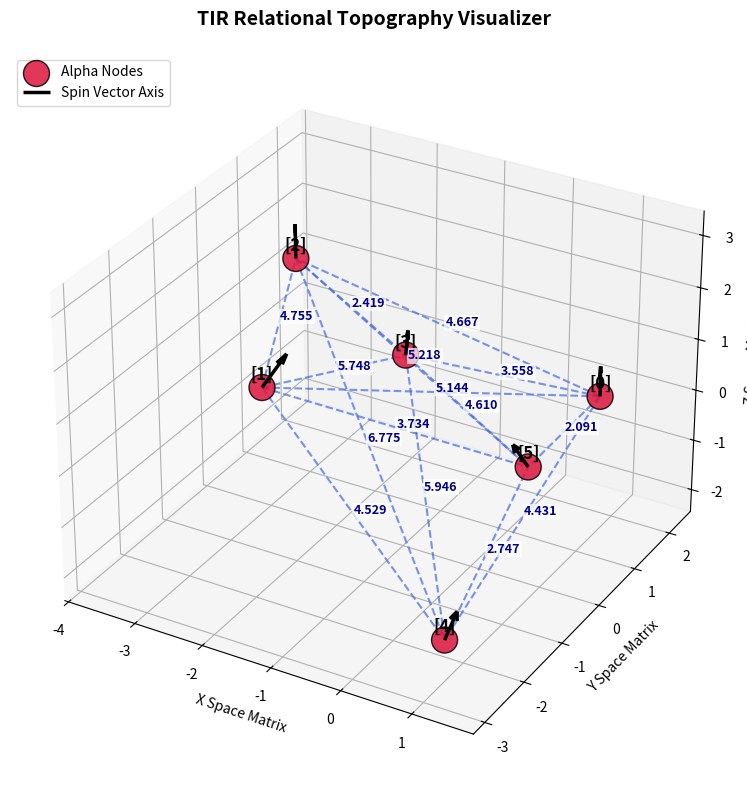

Write Python code to recreate this figure.
import matplotlib.pyplot as plt
from mpl_toolkits.mplot3d import Axes3D
import numpy as np

# Paste your optimized data arrays here
positions = np.array([
    [ 1.139,  1.285,  0.493],  # Entity 0 (alpha)
    [-1.369, -2.784,  2.393],  # Entity 1 (alpha)
    [-3.427,  1.398,  1.452],  # Entity 2 (alpha)
    [-2.177,  2.124, -0.488],  # Entity 3 (alpha)
    [ 1.138, -2.731, -1.379],  # Entity 4 (alpha)
    [ 1.222, -0.803,  0.576]   # Entity 5 (alpha)
])

spins = np.array([
    [ 0.010, -0.039,  0.999],  # Vector 0
    [ 0.296,  0.476,  0.828],  # Vector 1
    [-0.120,  0.178,  0.977],  # Vector 2
    [ 0.144, -0.149,  0.978],  # Vector 3
    [ 0.244,  0.069,  0.967],  # Vector 4
    [-0.159, -0.392,  0.906]   # Vector 5
])



fig = plt.figure(figsize=(10, 8))
ax = fig.add_subplot(111, projection='3d')
num_entities = len(positions)

# 1. Plot Vortex Cores
ax.scatter(positions[:,0], positions[:,1], positions[:,2], 
           color='crimson', s=350, alpha=0.85, edgecolors='black', label='Alpha Nodes')

# Add numeric identifiers above each node
for i, pos in enumerate(positions):
    ax.text(pos[0], pos[1], pos[2] + 0.15, f'[{i}]', 
            color='black', weight='bold', fontsize=12, ha='center')

# 2. Map Inter-Entity Relations and Calculate Separation Radii
plotted_pairs = set()
for i in range(num_entities):
    for j in range(num_entities):
        if i != j and (j, i) not in plotted_pairs:
            p1, p2 = positions[i], positions[j]
            distance = np.linalg.norm(p1 - p2)
            
            # Draw relational boundary link
            ax.plot([p1[0], p2[0]], [p1[1], p2[1]], [p1[2], p2[2]], 
                    color='royalblue', linestyle='--', linewidth=1.5, alpha=0.7)
            
            # Calculate midpoint to anchor distance readout
            midpoint = (p1 + p2) / 2.0
            ax.text(midpoint[0], midpoint[1], midpoint[2], f'{distance:.3f}', 
                    color='darkblue', fontsize=9, weight='semibold',
                    bbox=dict(facecolor='white', alpha=0.7, edgecolor='none', pad=1))
            
            plotted_pairs.add((i, j))

# 3. Project Vector Spin Axes (Quiver Engine)
# 'length' controls the visual extension of the arrow vectors
ax.quiver(positions[:,0], positions[:,1], positions[:,2],
          spins[:,0], spins[:,1], spins[:,2],
          length=0.6, color='black', linewidth=2.5, arrow_length_ratio=0.3,
          pivot='tail', label='Spin Vector Axis')

# 4. Global Scene Housekeeping
ax.set_title("TIR Relational Topography Visualizer", fontsize=14, weight='bold', pad=20)
ax.set_xlabel("X Space Matrix")
ax.set_ylabel("Y Space Matrix")
ax.set_zlabel("Z Space Matrix")

# Force equal axis aspect ratios to prevent distorting the tetrahedral geometry
max_range = np.array([positions[:,0].max()-positions[:,0].min(), 
                      positions[:,1].max()-positions[:,1].min(), 
                      positions[:,2].max()-positions[:,2].min()]).max() / 2.0

mid_x = (positions[:,0].max()+positions[:,0].min()) / 2.0
mid_y = (positions[:,1].max()+positions[:,1].min()) / 2.0
mid_z = (positions[:,2].max()+positions[:,2].min()) / 2.0

ax.set_xlim(mid_x - max_range - 0.5, mid_x + max_range + 0.5)
ax.set_ylim(mid_y - max_range - 0.5, mid_y + max_range + 0.5)
ax.set_zlim(mid_z - max_range - 0.5, mid_z + max_range + 0.5)

plt.legend(loc='upper left')
plt.tight_layout()
plt.show()
